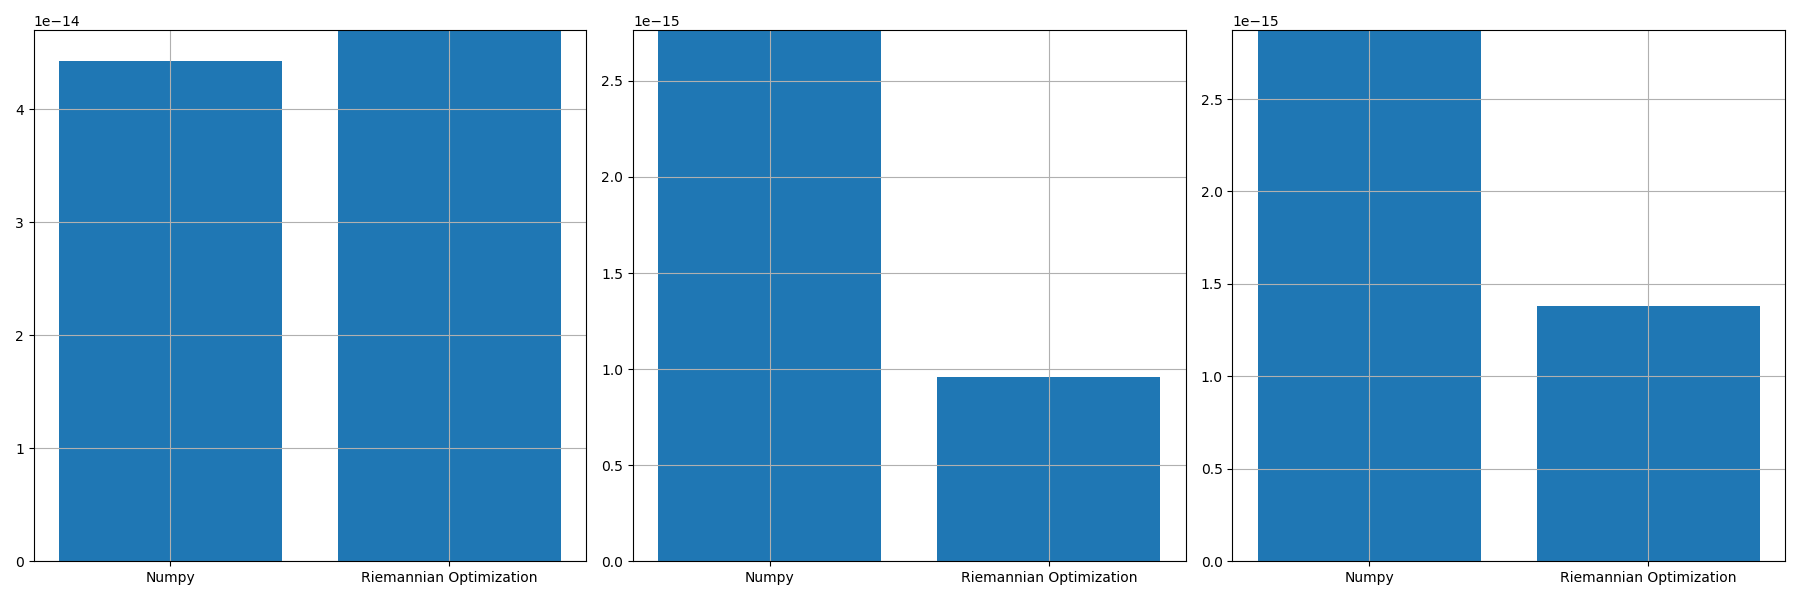

The table this chart was drawn from, first rows:
, norm_prop, norm_conv, norm_prop_IU, norm_prop_IV, norm_conv_IU0, norm_conv_IV0
0, 4.700380507273888e-14, 4.4234901685919454e-14, 9.58992386523043e-16, 1.3816171202348795e-15, 2.7635508007569483e-15, 2.87232379833836e-15
